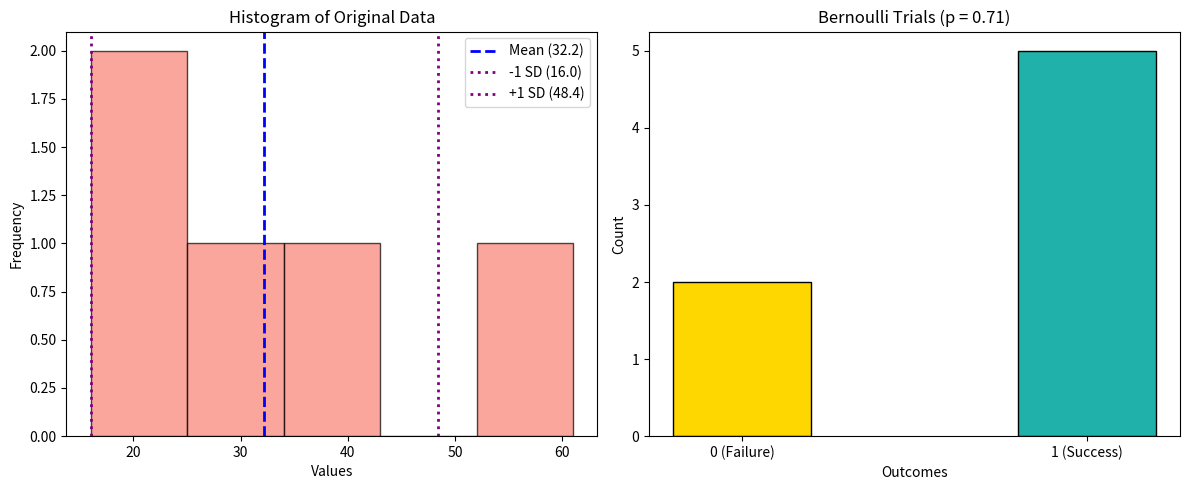

Recreate this plot in Python.
import math
import matplotlib.pyplot as plt

# Descriptive Statistics (Mean & Standard Deviation)
data = [16, 19, 28, 37, 61]

# Mean
mean = sum(data) / len(data)

# Variance
variance = sum((x - mean) ** 2 for x in data) / len(data)

# Standard Deviation
std = math.sqrt(variance)

print("Mean =", mean)
print("Standard Deviation =", round(std, 2))

# MLE for Bernoulli Distribution
data_bernoulli = [1, 0, 1, 1, 0, 1, 1]

p = sum(data_bernoulli) / len(data_bernoulli)

print("Estimated Probability (p) =", round(p, 2))

# Visualizations
fig, axes = plt.subplots(1, 2, figsize=(12, 5))

# Descriptive Stats Histogram (Using index)
axes[0].hist(data, bins=5, color='salmon',
             edgecolor='black', alpha=0.7)
axes[0].axvline(mean, color='blue', linestyle='--',
                linewidth=2, label=f'Mean ({mean:.1f})')
axes[0].axvline(mean - std, color='purple', linestyle=':',
                linewidth=2, label=f'-1 SD ({mean-std:.1f})')
axes[0].axvline(mean + std, color='purple', linestyle=':',
                linewidth=2, label=f'+1 SD ({mean+std:.1f})')
axes[0].set_title("Histogram of Original Data")
axes[0].set_xlabel("Values")
axes[0].set_ylabel("Frequency")
axes[0].legend()

# Bernoulli Distribution Chart (Using index)
zeros = data_bernoulli.count(0)
ones = data_bernoulli.count(1)

axes[1].bar(['0 (Failure)', '1 (Success)'], [zeros, ones],
            color=['gold', 'lightseagreen'],
            edgecolor='black', width=0.4)
axes[1].set_title(f"Bernoulli Trials (p = {p:.2f})")
axes[1].set_xlabel("Outcomes")
axes[1].set_ylabel("Count")

plt.tight_layout()
plt.show()
